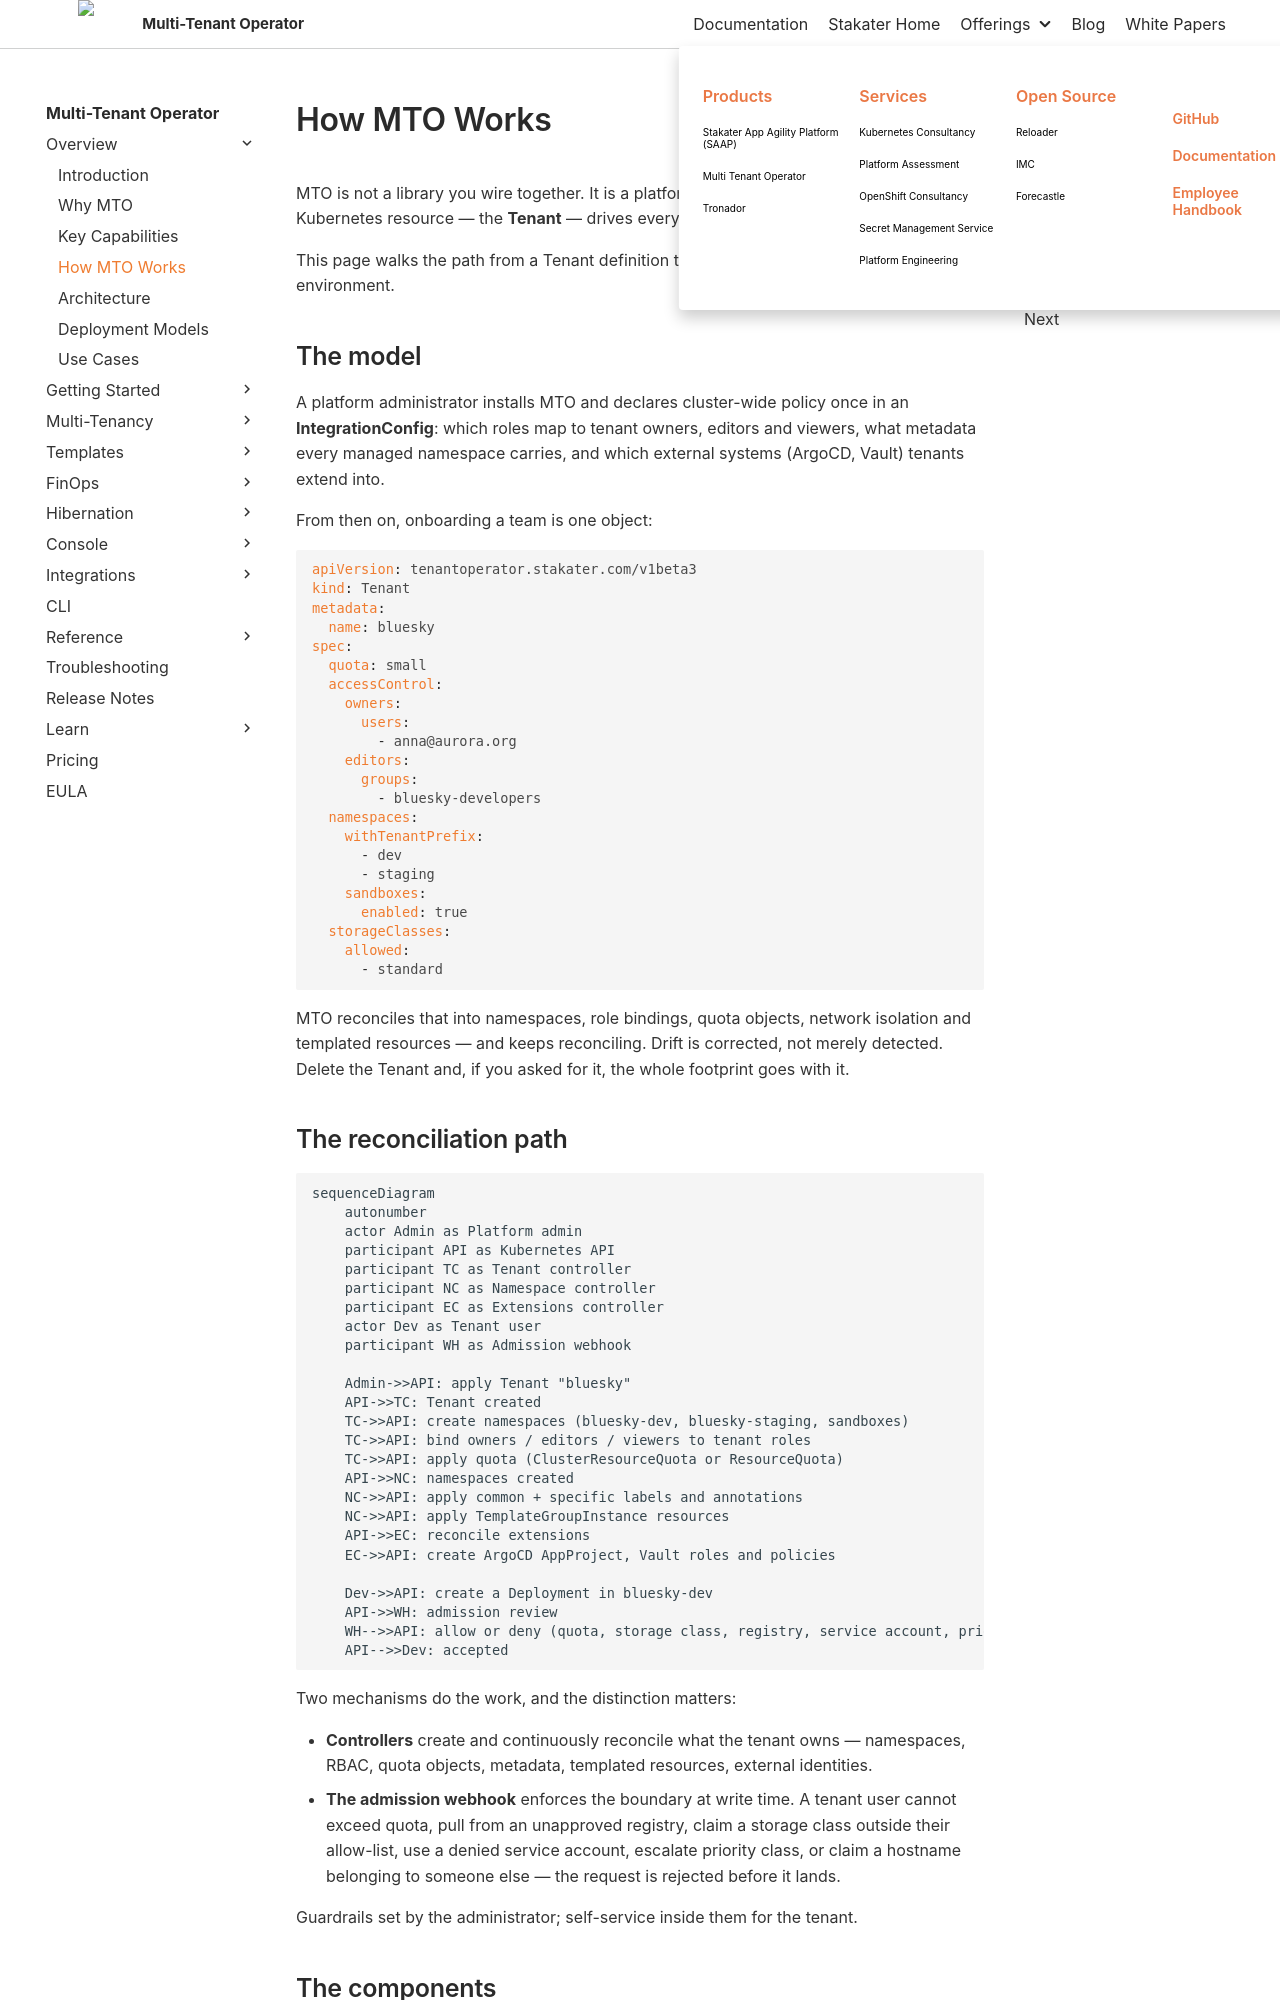

repository: stakater/mto-docs · page: 1.10/overview/how-it-works.html · generator: mkdocs

# How MTO Works

MTO is not a library you wire together. It is a platform you install once, after which a single Kubernetes resource — the **Tenant** — drives everything else.

This page walks the path from a Tenant definition to a running, governed, cost-attributed environment.

## The model

A platform administrator installs MTO and declares cluster-wide policy once in an **IntegrationConfig**: which roles map to tenant owners, editors and viewers, what metadata every managed namespace carries, and which external systems (ArgoCD, Vault) tenants extend into.

From then on, onboarding a team is one object:

```yaml
apiVersion: tenantoperator.stakater.com/v1beta3
kind: Tenant
metadata:
  name: bluesky
spec:
  quota: small
  accessControl:
    owners:
      users:
        - anna@aurora.org
    editors:
      groups:
        - bluesky-developers
  namespaces:
    withTenantPrefix:
      - dev
      - staging
    sandboxes:
      enabled: true
  storageClasses:
    allowed:
      - standard
```

MTO reconciles that into namespaces, role bindings, quota objects, network isolation and templated resources — and keeps reconciling. Drift is corrected, not merely detected. Delete the Tenant and, if you asked for it, the whole footprint goes with it.
